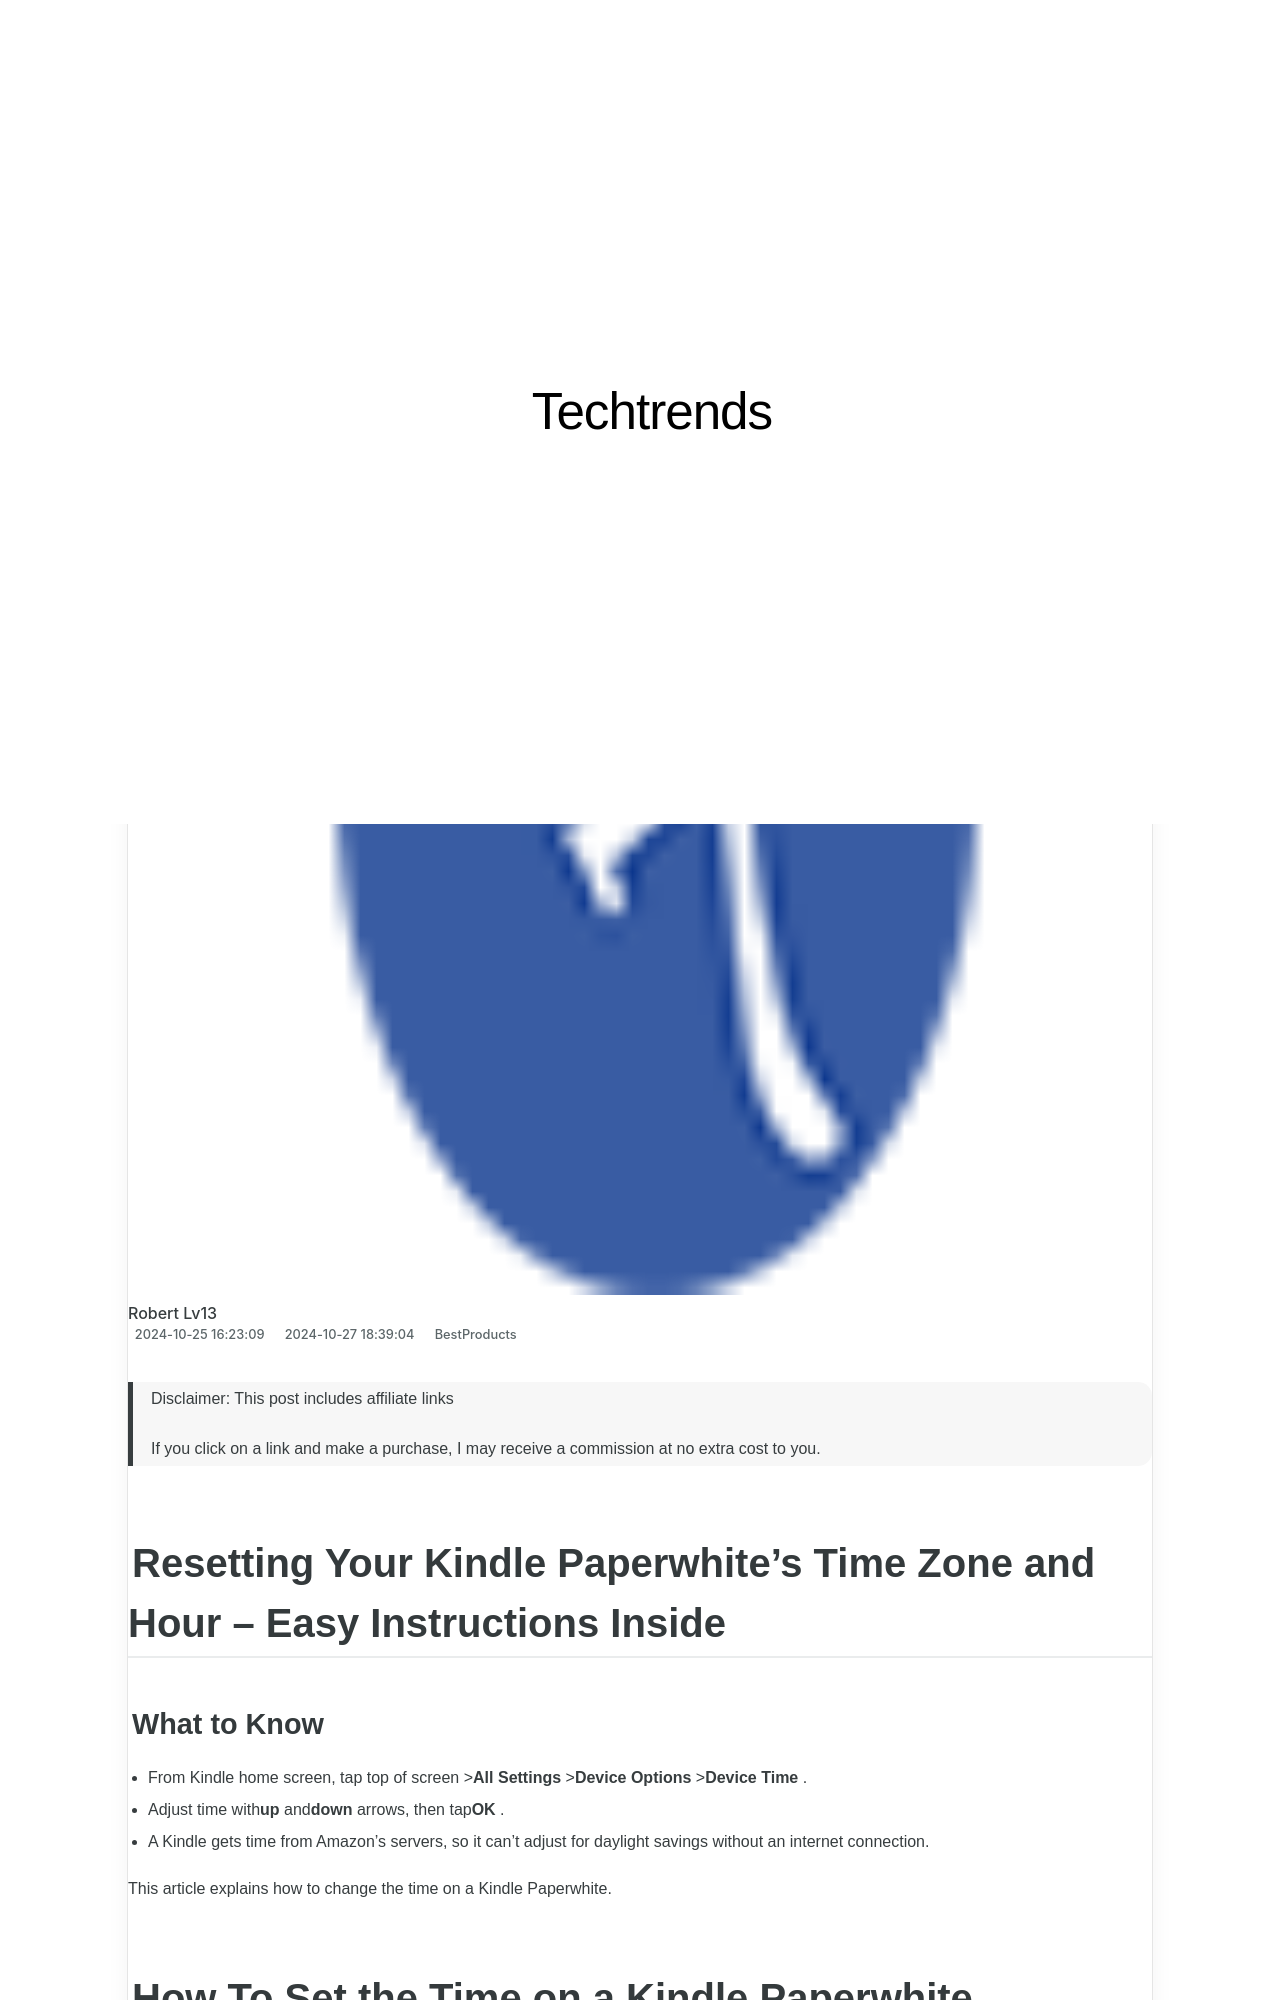

repository: techidaily/site-techtrends · page: 1722885467569-is-poor-video-calling-due-to-zooms-limitations-or-network-fluctuations-lets-find-out/index.html · generator: jekyll

---
title: Is Poor Video Calling Due to Zoom's Limitations or Network Fluctuations? Let's Find Out!
date: 2024-10-25T16:23:09.137Z
updated: 2024-10-27T18:39:04.176Z
categories:
  - BestProducts
description: This Article Describes Is Poor Video Calling Due to Zoom's Limitations or Network Fluctuations? Let's Find Out!
excerpt: This Article Describes Is Poor Video Calling Due to Zoom's Limitations or Network Fluctuations? Let's Find Out!
thumbnail: https://www.lifewire.com/thmb/aBe3YJaeATqqc0Rj6pezAV4MAog=/400x300/filters:no_upscale():max_bytes(150000):strip_icc():format(webp)/is-zoom-down-or-is-it-you-4802086-f3ab10eb11874291adac62d146e14e94.jpg
---

>  Disclaimer: This post includes affiliate links
>
>  If you click on a link and make a purchase, I may receive a commission at no extra cost to you.
>

## Resetting Your Kindle Paperwhite's Time Zone and Hour – Easy Instructions Inside

### What to Know

* From Kindle home screen, tap top of screen >**All Settings** \>**Device Options** \>**Device Time** .
* Adjust time with**up** and**down** arrows, then tap**OK** .
* A Kindle gets time from Amazon’s servers, so it can't adjust for daylight savings without an internet connection.

 This article explains how to change the time on a Kindle Paperwhite.
